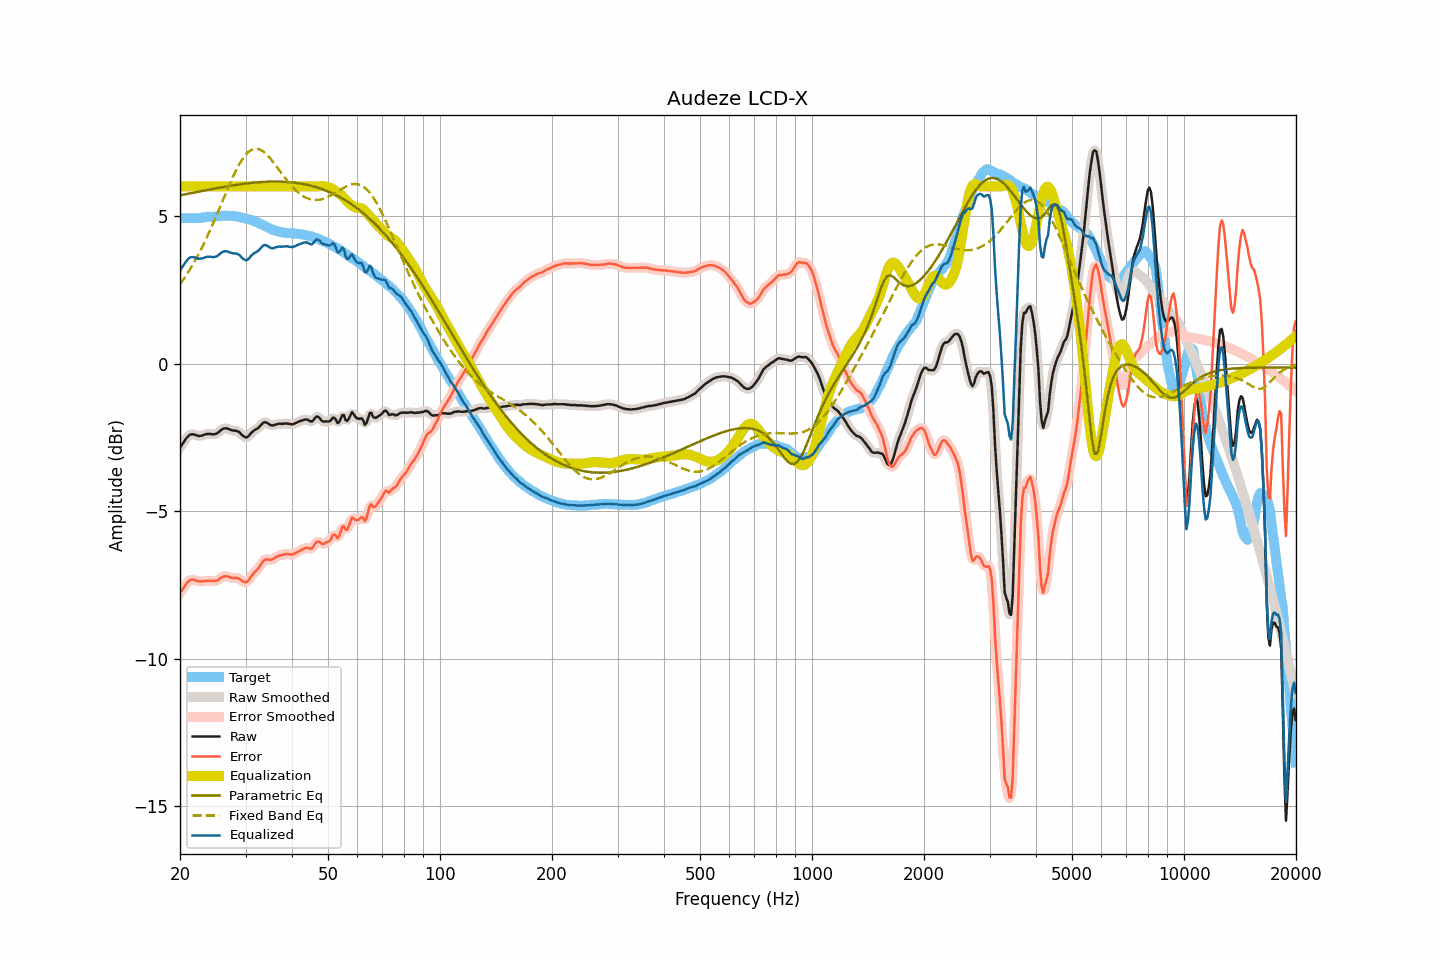

Data behind this chart, as committed beside it:
frequency, raw, smoothed, error, error_smoothed, equalization, parametric_eq, fixed_band_eq, equalized_raw, equalized_smoothed, target
20.00, -2.85, -2.85, -7.77, -7.78, 6.00, 5.70, 2.68, 3.15, 3.15, 4.93
20.20, -2.77, -2.76, -7.69, -7.69, 6.00, 5.71, 2.76, 3.23, 3.24, 4.93
20.40, -2.69, -2.68, -7.61, -7.61, 6.00, 5.72, 2.83, 3.31, 3.32, 4.93
20.61, -2.61, -2.60, -7.53, -7.53, 6.00, 5.73, 2.92, 3.39, 3.40, 4.93
20.81, -2.53, -2.53, -7.45, -7.45, 6.00, 5.74, 3.00, 3.47, 3.47, 4.93
21.02, -2.47, -2.46, -7.39, -7.39, 6.00, 5.75, 3.08, 3.53, 3.54, 4.93
21.23, -2.42, -2.42, -7.34, -7.35, 6.00, 5.76, 3.17, 3.58, 3.58, 4.93
21.44, -2.40, -2.40, -7.32, -7.32, 6.00, 5.77, 3.26, 3.60, 3.60, 4.93
21.66, -2.40, -2.39, -7.32, -7.32, 6.00, 5.78, 3.35, 3.60, 3.61, 4.92
21.87, -2.41, -2.41, -7.33, -7.33, 6.00, 5.79, 3.45, 3.59, 3.59, 4.92
22.09, -2.43, -2.43, -7.35, -7.35, 6.00, 5.80, 3.55, 3.57, 3.57, 4.92
22.31, -2.45, -2.44, -7.37, -7.37, 6.00, 5.81, 3.65, 3.55, 3.56, 4.92
22.54, -2.46, -2.45, -7.38, -7.38, 6.00, 5.83, 3.75, 3.54, 3.55, 4.92
22.76, -2.45, -2.45, -7.38, -7.38, 6.00, 5.84, 3.86, 3.55, 3.55, 4.93
22.99, -2.44, -2.43, -7.38, -7.38, 6.00, 5.85, 3.97, 3.56, 3.57, 4.94
23.22, -2.42, -2.42, -7.37, -7.37, 6.00, 5.86, 4.08, 3.58, 3.58, 4.95
23.45, -2.40, -2.40, -7.36, -7.36, 6.00, 5.87, 4.19, 3.60, 3.60, 4.96
23.69, -2.39, -2.39, -7.36, -7.36, 6.00, 5.88, 4.31, 3.61, 3.61, 4.97
23.92, -2.39, -2.39, -7.36, -7.35, 6.00, 5.89, 4.43, 3.61, 3.61, 4.97
24.16, -2.39, -2.39, -7.36, -7.36, 6.00, 5.90, 4.55, 3.61, 3.61, 4.97
24.40, -2.40, -2.39, -7.36, -7.36, 6.00, 5.91, 4.67, 3.60, 3.61, 4.96
24.65, -2.40, -2.40, -7.36, -7.36, 6.00, 5.92, 4.80, 3.60, 3.60, 4.97
24.89, -2.39, -2.39, -7.36, -7.36, 6.00, 5.93, 4.92, 3.61, 3.61, 4.98
25.14, -2.37, -2.36, -7.35, -7.35, 6.00, 5.94, 5.05, 3.63, 3.64, 4.99
25.39, -2.33, -2.32, -7.32, -7.32, 6.00, 5.95, 5.18, 3.67, 3.68, 5.00
25.65, -2.28, -2.28, -7.27, -7.28, 6.00, 5.96, 5.31, 3.72, 3.72, 5.00
25.91, -2.24, -2.24, -7.24, -7.24, 6.00, 5.97, 5.44, 3.76, 3.76, 5.01
26.16, -2.21, -2.21, -7.21, -7.22, 6.00, 5.98, 5.57, 3.79, 3.79, 5.00
26.43, -2.20, -2.20, -7.21, -7.20, 6.00, 5.99, 5.70, 3.80, 3.80, 5.01
26.69, -2.20, -2.20, -7.20, -7.21, 6.00, 6.00, 5.83, 3.80, 3.80, 5.00
26.96, -2.22, -2.21, -7.22, -7.22, 6.00, 6.01, 5.96, 3.78, 3.79, 5.00
27.23, -2.24, -2.23, -7.24, -7.24, 6.00, 6.02, 6.09, 3.76, 3.77, 5.00
27.50, -2.26, -2.25, -7.26, -7.26, 6.00, 6.03, 6.21, 3.74, 3.75, 5.00
27.77, -2.27, -2.27, -7.27, -7.26, 6.00, 6.03, 6.33, 3.73, 3.73, 5.00
28.05, -2.28, -2.27, -7.26, -7.26, 6.00, 6.04, 6.45, 3.72, 3.73, 4.99
28.33, -2.28, -2.28, -7.25, -7.26, 6.00, 6.05, 6.56, 3.72, 3.72, 4.98
28.62, -2.30, -2.30, -7.27, -7.27, 6.00, 6.06, 6.66, 3.70, 3.70, 4.98
28.90, -2.33, -2.34, -7.29, -7.30, 6.00, 6.07, 6.76, 3.67, 3.66, 4.97
29.19, -2.39, -2.39, -7.33, -7.34, 6.00, 6.07, 6.85, 3.61, 3.61, 4.94
29.48, -2.45, -2.44, -7.38, -7.37, 6.00, 6.08, 6.94, 3.55, 3.56, 4.93
29.78, -2.48, -2.48, -7.40, -7.40, 6.00, 6.09, 7.01, 3.52, 3.52, 4.92
30.08, -2.51, -2.50, -7.41, -7.40, 6.00, 6.10, 7.08, 3.49, 3.50, 4.90
30.38, -2.49, -2.48, -7.38, -7.37, 6.00, 6.10, 7.14, 3.51, 3.52, 4.89
30.68, -2.44, -2.44, -7.31, -7.31, 6.00, 6.11, 7.18, 3.56, 3.56, 4.88
30.99, -2.37, -2.37, -7.23, -7.24, 6.00, 6.11, 7.22, 3.63, 3.63, 4.87
31.30, -2.32, -2.32, -7.16, -7.16, 6.00, 6.12, 7.25, 3.68, 3.68, 4.85
31.61, -2.27, -2.27, -7.09, -7.10, 6.00, 6.13, 7.27, 3.73, 3.73, 4.82
31.93, -2.24, -2.24, -7.04, -7.04, 6.00, 6.13, 7.27, 3.76, 3.76, 4.80
32.24, -2.21, -2.20, -6.99, -6.98, 6.00, 6.14, 7.27, 3.79, 3.80, 4.78
32.57, -2.17, -2.16, -6.92, -6.91, 6.00, 6.14, 7.26, 3.83, 3.84, 4.75
32.89, -2.11, -2.10, -6.83, -6.83, 6.00, 6.14, 7.24, 3.89, 3.90, 4.73
33.22, -2.05, -2.05, -6.75, -6.75, 6.00, 6.15, 7.21, 3.95, 3.95, 4.71
33.55, -2.00, -2.00, -6.68, -6.69, 6.00, 6.15, 7.17, 4.00, 4.00, 4.68
33.89, -1.99, -1.99, -6.64, -6.65, 6.00, 6.15, 7.12, 4.01, 4.01, 4.65
34.23, -2.01, -2.01, -6.64, -6.63, 6.00, 6.16, 7.07, 3.99, 3.99, 4.63
34.57, -2.04, -2.04, -6.64, -6.64, 6.00, 6.16, 7.02, 3.96, 3.96, 4.60
34.92, -2.08, -2.07, -6.65, -6.64, 6.00, 6.16, 6.96, 3.92, 3.93, 4.58
35.27, -2.10, -2.09, -6.64, -6.64, 6.00, 6.16, 6.89, 3.90, 3.91, 4.55
35.62, -2.10, -2.09, -6.62, -6.62, 6.00, 6.16, 6.82, 3.90, 3.91, 4.52
35.97, -2.08, -2.08, -6.59, -6.58, 6.00, 6.16, 6.75, 3.92, 3.92, 4.51
... 635 more rows
